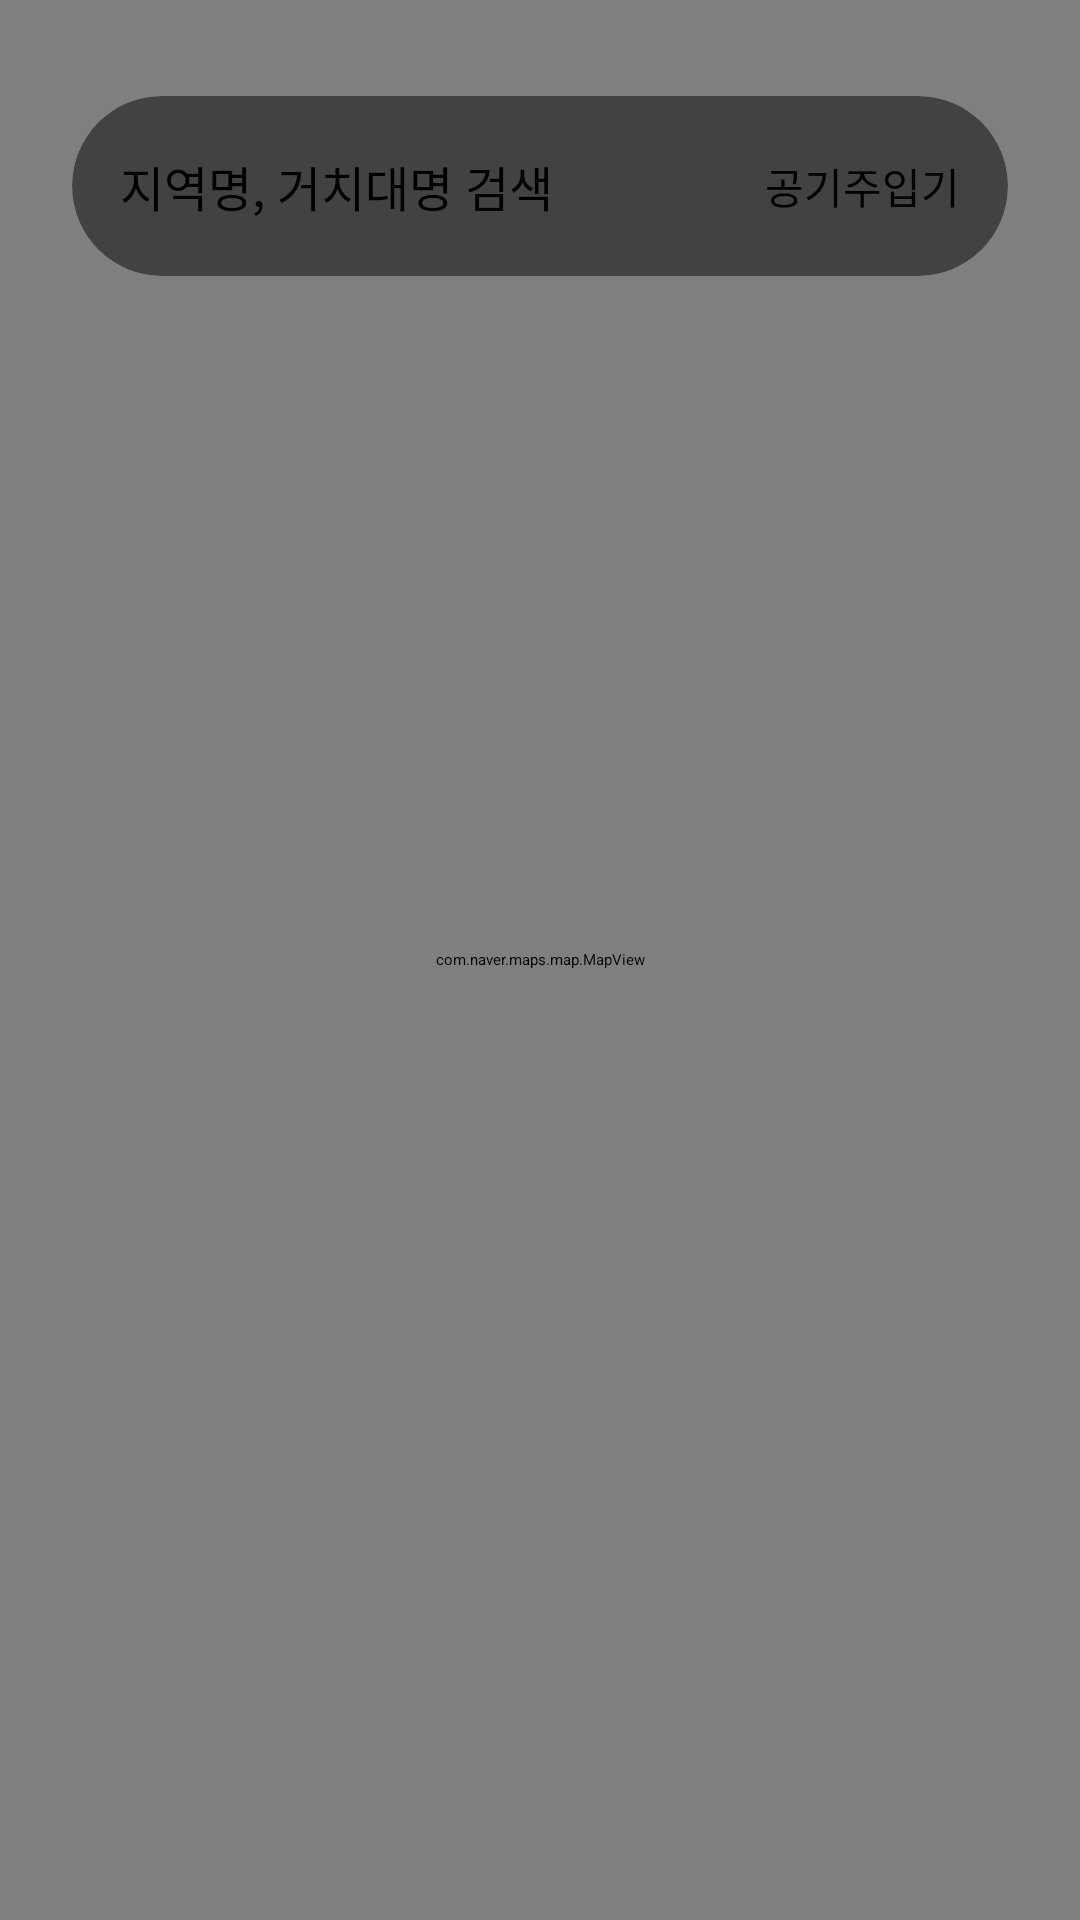

Produce the Android XML layout that renders to this screen, including the resource entries it uses.
<!-- AndroidManifest.xml: application theme Theme.MyApplication -->
<!-- res/layout/activity_main.xml -->
<?xml version="1.0" encoding="utf-8"?>
<layout
    xmlns:android="http://schemas.android.com/apk/res/android"
    xmlns:app="http://schemas.android.com/apk/res-auto"
    xmlns:tools="http://schemas.android.com/tools " >
    <androidx.constraintlayout.widget.ConstraintLayout
        android:id="@+id/main"
        android:layout_width="match_parent"
        android:layout_height="match_parent"
        tools:context=".MainActivity">

        <com.naver.maps.map.MapView
            android:id="@+id/map_fragment"
            android:layout_width="match_parent"
            android:layout_height="match_parent" />

        <androidx.cardview.widget.CardView
            android:id="@+id/searchCard"
            android:layout_width="0dp"
            android:layout_height="60dp"
            app:cardCornerRadius="30dp"
            app:cardElevation="8dp"
            android:layout_marginStart="24dp"
            android:layout_marginEnd="24dp"
            android:layout_marginTop="32dp"
            android:elevation="16dp"
            app:layout_constraintTop_toTopOf="parent"
            app:layout_constraintStart_toStartOf="parent"
            app:layout_constraintEnd_toEndOf="parent">

            <LinearLayout
                android:layout_width="match_parent"
                android:layout_height="match_parent"
                android:orientation="horizontal"
                android:gravity="center_vertical"
                android:paddingStart="16dp"
                android:paddingEnd="16dp">

                <EditText
                    android:id="@+id/searchEditText"
                    android:layout_width="0dp"
                    android:layout_weight="1"
                    android:layout_height="match_parent"
                    android:background="@android:color/transparent"
                    android:hint="지역명, 거치대명 검색"
                    android:inputType="text"
                    android:imeOptions="actionSearch"
                    android:textSize="16sp"
                    android:gravity="center_vertical" />

                <CheckBox
                    android:id="@+id/airPumpCheckBox"
                    android:layout_width="wrap_content"
                    android:layout_height="wrap_content"
                    android:text="공기주입기"
                    android:textSize="14sp" />
            </LinearLayout>
        </androidx.cardview.widget.CardView>

    </androidx.constraintlayout.widget.ConstraintLayout>
</layout>
<!-- resources referenced by this layout -->
<resources>

</resources>
